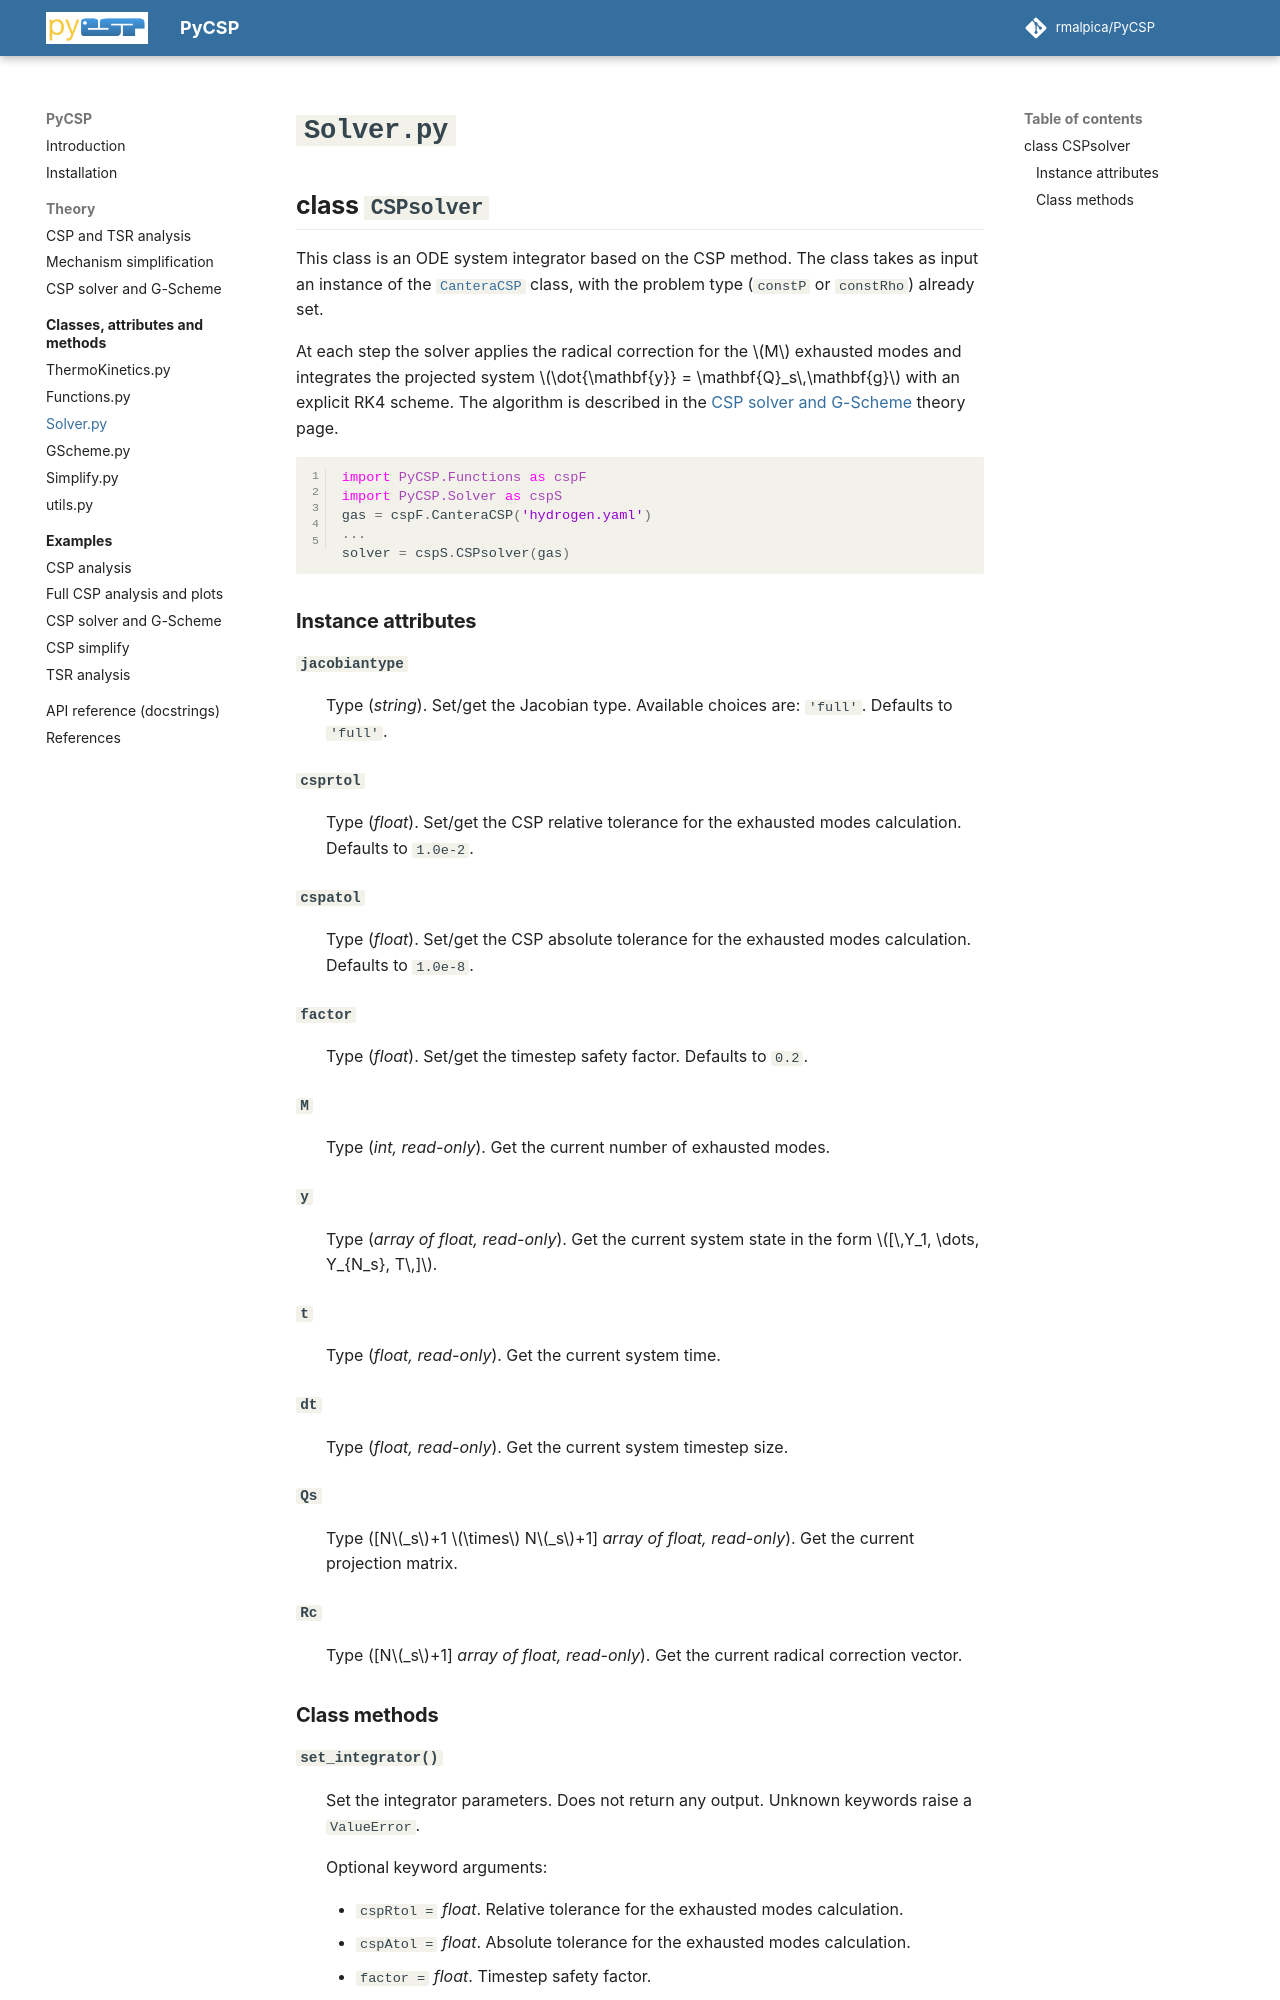

repository: rmalpica/PyCSP · page: api/solver/index.html · generator: mkdocs

# `Solver.py`

## class `CSPsolver`

This class is an ODE system integrator based on the CSP method. The class takes as input an instance of the [`CanteraCSP`](functions.md) class, with the problem type (`constP` or `constRho`) already set.

At each step the solver applies the radical correction for the $M$ exhausted modes and integrates the projected system $\dot{\mathbf{y}} = \mathbf{Q}_s\,\mathbf{g}$ with an explicit RK4 scheme. The algorithm is described in the [CSP solver and G-Scheme](../theory/solvers.md#csp-solver) theory page.

```python
import PyCSP.Functions as cspF
import PyCSP.Solver as cspS
gas = cspF.CanteraCSP('hydrogen.yaml')
...
solver = cspS.CSPsolver(gas)
```

### Instance attributes

`jacobiantype`
:   Type (*string*).
    Set/get the Jacobian type. Available choices are: `'full'`. Defaults to `'full'`.

`csprtol`
:   Type (*float*).
    Set/get the CSP relative tolerance for the exhausted modes calculation. Defaults to `1.0e-2`.

`cspatol`
:   Type (*float*).
    Set/get the CSP absolute tolerance for the exhausted modes calculation. Defaults to `1.0e-8`.

`factor`
:   Type (*float*).
    Set/get the timestep safety factor. Defaults to `0.2`.

`M`
:   Type (*int, read-only*).
    Get the current number of exhausted modes.

`y`
:   Type (*array of float, read-only*).
    Get the current system state in the form $[\,Y_1, \dots, Y_{N_s}, T\,]$.

`t`
:   Type (*float, read-only*).
    Get the current system time.

`dt`
:   Type (*float, read-only*).
    Get the current system timestep size.

`Qs`
:   Type ([N$_s$+1 $\times$ N$_s$+1] *array of float, read-only*).
    Get the current projection matrix.

`Rc`
:   Type ([N$_s$+1] *array of float, read-only*).
    Get the current radical correction vector.
